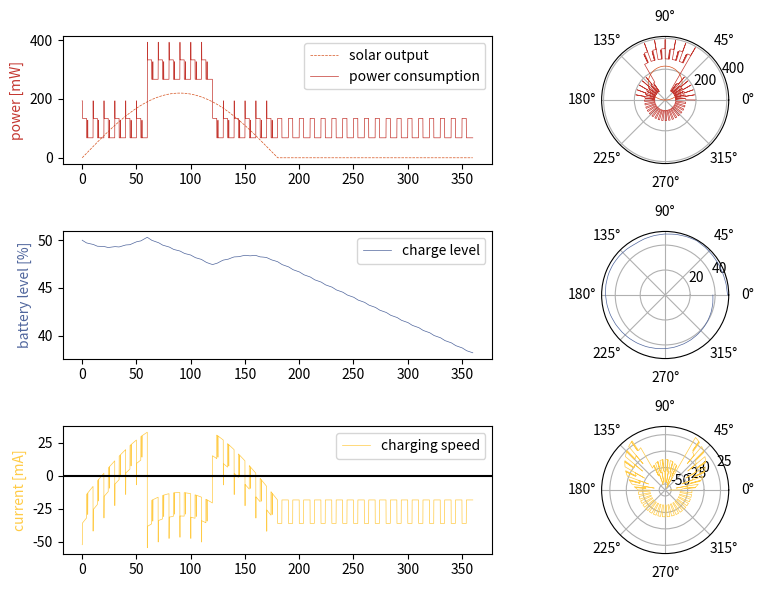

This chart was generated by the following Python code:
import numpy as np
from matplotlib import pyplot as plt

# --- Plot colors ---

flat_black = "#262626"
flat_brown = "##523B2E"
maroon = "#682624"
flat_red = "#C43730"
flat_orange = "#D6521E"
flat_yellow = "#FFCB46"
lime = "#8DAF41"
forest_green = "#2B503A"
flat_green = "#00CC7B"
mint = "#00A088"
sky_blue = "#1E80B3"
flat_blue = "#50669D"
flat_purple = "#755FBE"
magenta = "#9046A7"
plum = "#502B4D"

# --- Solar Power ---

# constants
T = 90                                      # min (orbital period)
i0 = 1353/1e6                               # W/mm**2 (solar intensity)
l = 54.5                                    # mm (length of solar cell)
b = 38                                      # mm (width of solar cell)
#eta = 11.7                                 # % (efficiency of solar cell)
#FF = 70                                    # % (fill factor of solar cell)
Pmax = 220                                  # mW (maximum solar cell power)

i15 = 1.1 * i0 * 0.7**(1.5**0.678)          # W/mm**2 (intensity at 1.5 AM)
A = l*b                                     # mm**2 (area of solar cell)
Prad = i0*A/1000.0                          # mW (power incident on solar cell)

# relative area depends on angle during orbit
# angles are in seconds (deg)
step = 1.0/60
angles = np.arange(0, 360, step)

# calculate power coming from solar cell depending on the angle
def Psolar(angle):
    if np.sin(np.deg2rad(angle)) > 0:
        return Pmax * np.sin(np.deg2rad(angle))
    else:
        return 0

Psun = []
for angle in angles:
    Psun.append(Psolar(angle))

# convert angle to time in orbit
def deg2time(angle):
    time = 90.0/360 * angle
    return time

# convert time in orbit to angle
def time2deg(time):
    angle = time/90.0 * 360
    return angle

# --- Power Consumption ---

# things that always need power (idle consumption in mW)
gps_idle = 50                               # GPS
mcu_idle = 10                                # MCU
imu_idle = 6                                # IMU
rxtx_idle = 0.9                             # Transceiver
cam_idle = 0
ac_idle = 0
env_idle = 1
# total idle power consumption is just the sum
Pidle = gps_idle + mcu_idle + imu_idle + rxtx_idle + cam_idle + ac_idle+env_idle

# power consumption that is periodic
# transceiver:
P_rxtx = 200-rxtx_idle                      # mW (maximum power)
T_rxtx = 15                                 # min (length of operation)
start_rxtx = 60                             # at what angle it starts working
end_rxtx = start_rxtx + time2deg(T_rxtx)    # at what angle it stops working
f_rxtx = 360                                # after how many degrees it repeats

# camera:
P_cam = 60-cam_idle                         # mW (maximum power)
T_cam = 0.03                                # min (length of operation)
start_cam = 0                               # at what angle it starts working
end_cam = 180                               # at what angle it stops working
f_cam = 5                                   # after how many degrees it repeats

# attitude correction (AC):
P_ac = 66-ac_idle                           # mW (maximum power)
T_ac = 1                                    # min (length of operation)
start_ac = 0                                # at what angle it starts working
f_ac = 10                                   # after how many degrees it repeats

# switch subsystems on/off
rxtx_active = True
cam_active = True
AC_active = True


# entire power consumption profile over one orbit, no idle
Pactive = np.zeros(len(angles))
for i in range(0, len(angles)):
    # add camera:
    if cam_active:
        if (angles[i] % f_cam >= start_cam) and (angles[i] % f_cam < time2deg(T_cam)) and (angles[i] >= start_cam) and (angles[i] < end_cam):
            Pactive[i] = Pactive[i] + P_cam

    # add Rx/Tx
    if rxtx_active:
        if (angles[i] % f_rxtx >= start_rxtx) and (angles[i] % f_rxtx < end_rxtx) and (angles[i] >= start_rxtx) and (angles[i] < end_rxtx):
            Pactive[i] = Pactive[i] + P_rxtx

    # add attitude control
    if AC_active:
        if (angles[i] % f_ac >= start_ac) and (angles[i] % f_ac < time2deg(T_ac)):
            Pactive[i] = Pactive[i] + P_ac

# total power consumption from instruments
Ptotal = Pidle + Pactive

# --- Battery Charging Cycle ---

Cmax = 200                                  # mAh (capacity of the battery)
Cmaxmin = Cmax*60.0                         # mAmin (capacity in minutes)
charging_speed = 5.0                        # how fast the battery is charged
I_charge = Cmax/charging_speed              # mA (charging current)
U_bat = 3.7                                 # V (battery voltage)
Pcharge = U_bat * I_charge                  # mW (charging power)
Cnew = 0.5*Cmaxmin                          # mAmin (initial battery charge)

C = []                                      # mAmin (current battery charge)
I = []                                      # mA (current flowing current)
level = []

for i in range(0, len(angles)):
    angle = angles[i]
    if Cnew > Cmaxmin:
        I.append(0)
        C.append(Cmaxmin)
    else:
        # if solar delivers more than necessary
        if Psolar(angle) > (Ptotal[i] + Pcharge):
            # then provide power for consumers and charge battery
            Pavail = Psolar(angle) - Ptotal[i]
            if (Pavail/U_bat) >= I_charge:
                # if there is enough to charge the battery at full speed, do that
                Cnew += I_charge * (T/360.0*step)  # charging speed per degree
                I.append(I_charge)
            else:
                # if there is less, charge it at a slower speed
                I_charge_reduced = Pavail/U_bat
                Cnew += I_charge_reduced * (T/360.0*step)   # charging speed per degree
                I.append(I_charge_reduced)
            C.append(Cnew)
            level.append((Cnew/Cmaxmin)*100)

        else:
            # there is not enough from the solar cell to idle
            Pleft = Ptotal[i] - Psolar(angle)
            I_discharge = Pleft/U_bat
            Cnew -= I_discharge * (T/360.0*step)
            I.append(-I_discharge)
            C.append(Cnew)
            level.append((Cnew/Cmaxmin)*100)


fig = plt.figure(figsize = (9, 6))
ax1 = fig.add_subplot(3, 2, 1)
ax1.set_ylabel("power [mW]", color=flat_red)
ax1.plot(angles, Psun, linestyle = "--", color = flat_orange, label="solar output", linewidth=0.5)
ax1.plot(angles, Ptotal, color = flat_red, label="power consumption", linewidth=0.5)

ax2 = fig.add_subplot(3, 2, 3)
ax2.set_ylabel("battery level [%]", color=flat_blue)
ax2.plot(angles, level, color=flat_blue, label="charge level", linewidth=0.5)

ax3 = fig.add_subplot(3, 2, 5)
ax3.set_ylabel("current [mA]", color=flat_yellow)
ax3.plot(angles, I, color=flat_yellow, label="charging speed", linewidth=0.5)
ax3.axhline(y=0, color="k")

ax1.legend(loc="best")
ax2.legend(loc="best")
ax3.legend(loc="best")

ax4 = fig.add_subplot(3, 2, 2, polar=True)
ax4.plot(np.deg2rad(angles), Psun, color = flat_orange, linewidth=0.5)
ax4.plot(np.deg2rad(angles), Ptotal, color = flat_red, linewidth=0.5)

ax5 = fig.add_subplot(3, 2, 4, polar=True)
ax5.plot(np.deg2rad(angles), level, color=flat_blue, linewidth=0.5)

ax6 = fig.add_subplot(3, 2, 6, polar=True)
ax6.plot(np.deg2rad(angles), I, color = flat_yellow, linewidth=0.5)
fig.tight_layout()
plt.show()
